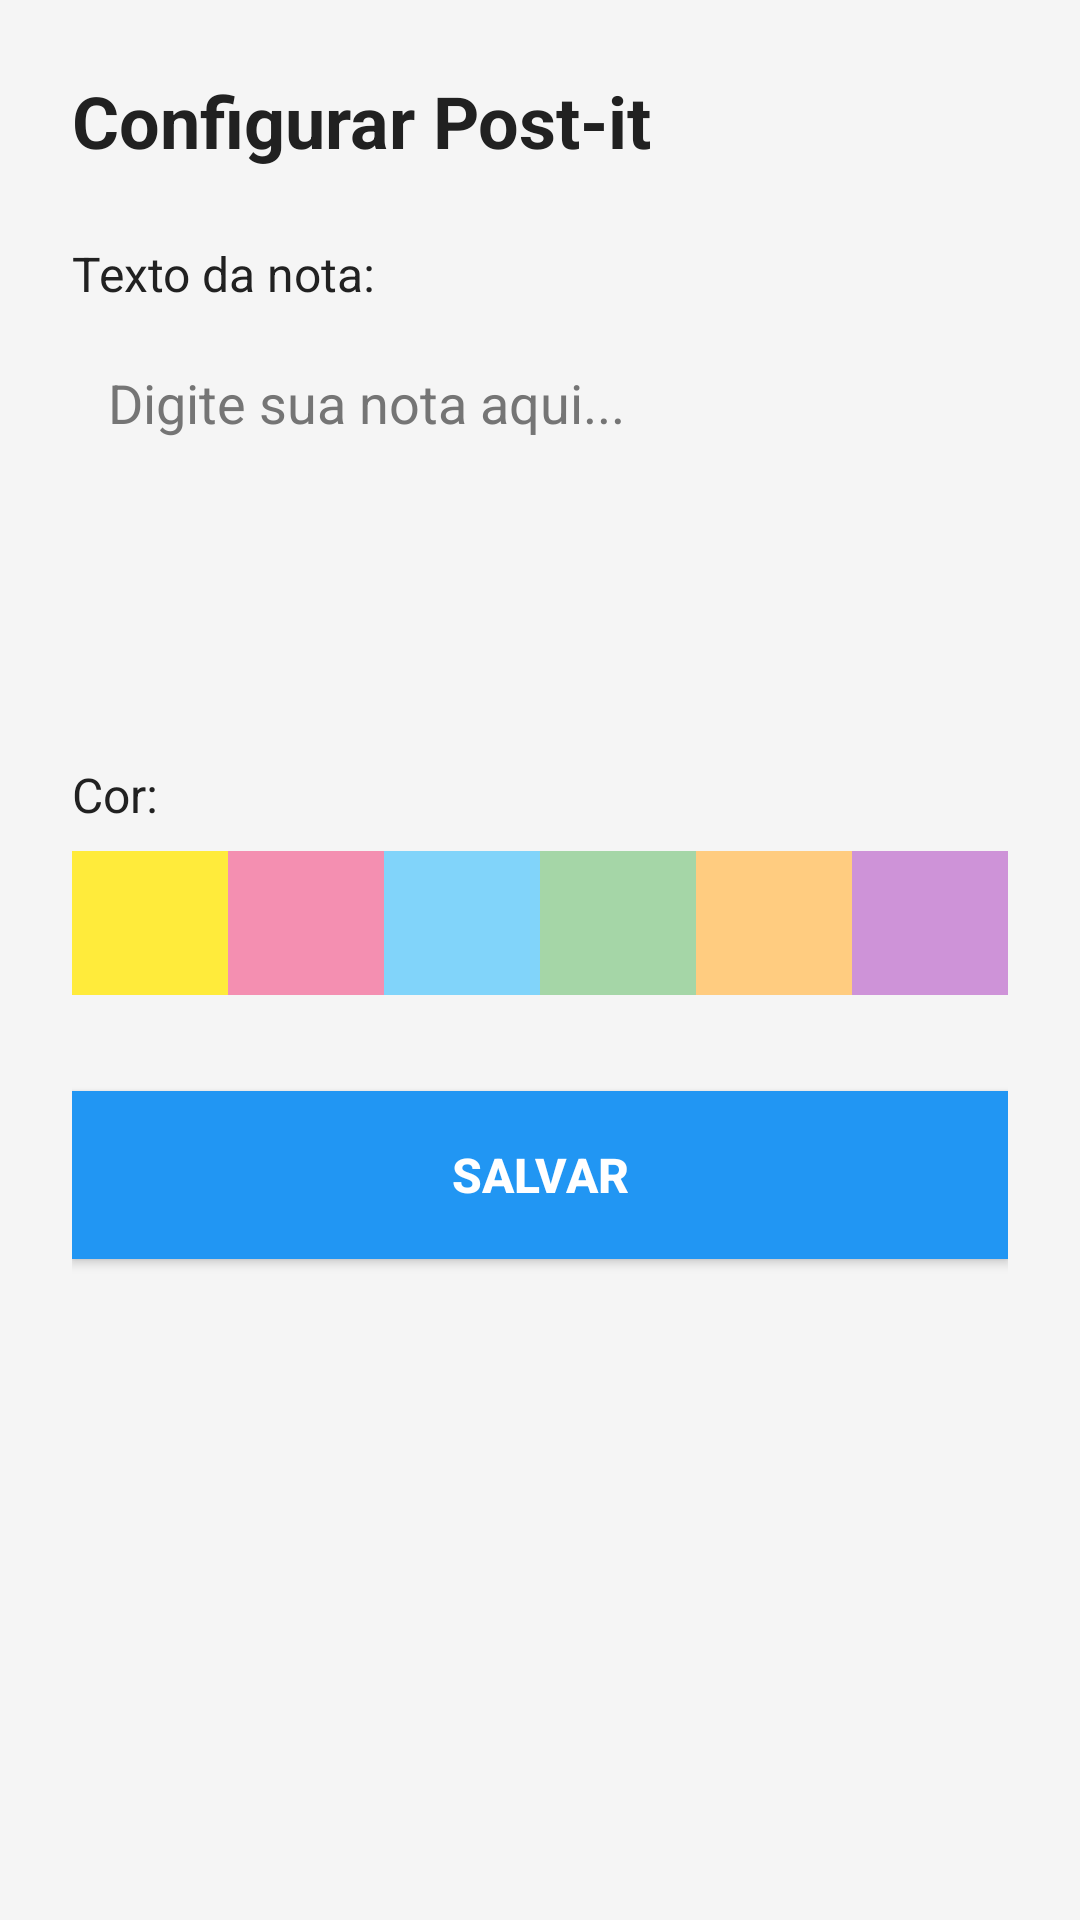

Android layout source for this screen:
<!-- AndroidManifest.xml: activity theme AppTheme -->
<!-- res/layout/postit_widget_config.xml -->
<?xml version="1.0" encoding="utf-8"?>
<ScrollView xmlns:android="http://schemas.android.com/apk/res/android"
    android:layout_width="match_parent"
    android:layout_height="match_parent"
    android:fillViewport="true">

    <LinearLayout
        android:layout_width="match_parent"
        android:layout_height="wrap_content"
        android:orientation="vertical"
        android:padding="24dp"
        android:background="#F5F5F5">

        <TextView
            android:layout_width="wrap_content"
            android:layout_height="wrap_content"
            android:text="@string/widget_config_title"
            android:textSize="24sp"
            android:textStyle="bold"
            android:textColor="#212121"
            android:layout_marginBottom="24dp" />

        <TextView
            android:layout_width="wrap_content"
            android:layout_height="wrap_content"
            android:text="@string/widget_config_text_label"
            android:textSize="16sp"
            android:textColor="#212121"
            android:layout_marginBottom="8dp" />

        <EditText
            android:id="@+id/widget_config_text"
            android:layout_width="match_parent"
            android:layout_height="120dp"
            android:background="@drawable/edit_text_background"
            android:padding="12dp"
            android:gravity="top|start"
            android:hint="@string/widget_config_hint"
            android:textColor="#212121"
            android:textColorHint="#757575"
            android:inputType="textMultiLine"
            android:layout_marginBottom="24dp" />

        <TextView
            android:layout_width="wrap_content"
            android:layout_height="wrap_content"
            android:text="@string/widget_config_color_label"
            android:textSize="16sp"
            android:textColor="#212121"
            android:layout_marginBottom="8dp" />

        <RadioGroup
            android:id="@+id/color_radio_group"
            android:layout_width="match_parent"
            android:layout_height="wrap_content"
            android:orientation="horizontal"
            android:layout_marginBottom="32dp">

            <RadioButton
                android:id="@+id/radio_yellow"
                android:layout_width="0dp"
                android:layout_height="48dp"
                android:layout_weight="1"
                android:background="#FFEB3B"
                android:button="@null"
                android:checked="true" />

            <RadioButton
                android:id="@+id/radio_pink"
                android:layout_width="0dp"
                android:layout_height="48dp"
                android:layout_weight="1"
                android:background="#F48FB1"
                android:button="@null" />

            <RadioButton
                android:id="@+id/radio_blue"
                android:layout_width="0dp"
                android:layout_height="48dp"
                android:layout_weight="1"
                android:background="#81D4FA"
                android:button="@null" />

            <RadioButton
                android:id="@+id/radio_green"
                android:layout_width="0dp"
                android:layout_height="48dp"
                android:layout_weight="1"
                android:background="#A5D6A7"
                android:button="@null" />

            <RadioButton
                android:id="@+id/radio_orange"
                android:layout_width="0dp"
                android:layout_height="48dp"
                android:layout_weight="1"
                android:background="#FFCC80"
                android:button="@null" />

            <RadioButton
                android:id="@+id/radio_purple"
                android:layout_width="0dp"
                android:layout_height="48dp"
                android:layout_weight="1"
                android:background="#CE93D8"
                android:button="@null" />

        </RadioGroup>

        <Button
            android:id="@+id/widget_config_save"
            android:layout_width="match_parent"
            android:layout_height="56dp"
            android:text="@string/widget_config_save"
            android:textColor="#FFFFFF"
            android:background="#2196F3"
            android:textSize="16sp"
            android:textStyle="bold" />

    </LinearLayout>
</ScrollView>
<!-- resources referenced by this layout -->
<resources>
  <string name="widget_config_color_label">Cor:</string>
  <string name="widget_config_hint">Digite sua nota aqui...</string>
  <string name="widget_config_save">Salvar</string>
  <string name="widget_config_text_label">Texto da nota:</string>
  <string name="widget_config_title">Configurar Post-it</string>
  <style name="AppTheme" parent="Theme.AppCompat.DayNight.NoActionBar">
          <item name="android:editTextBackground">@drawable/edit_text_background</item>
          <item name="colorPrimary">#2196F3</item>
          <item name="colorPrimaryDark">#1976D2</item>
          <item name="colorAccent">#2196F3</item>
      </style>
</resources>
